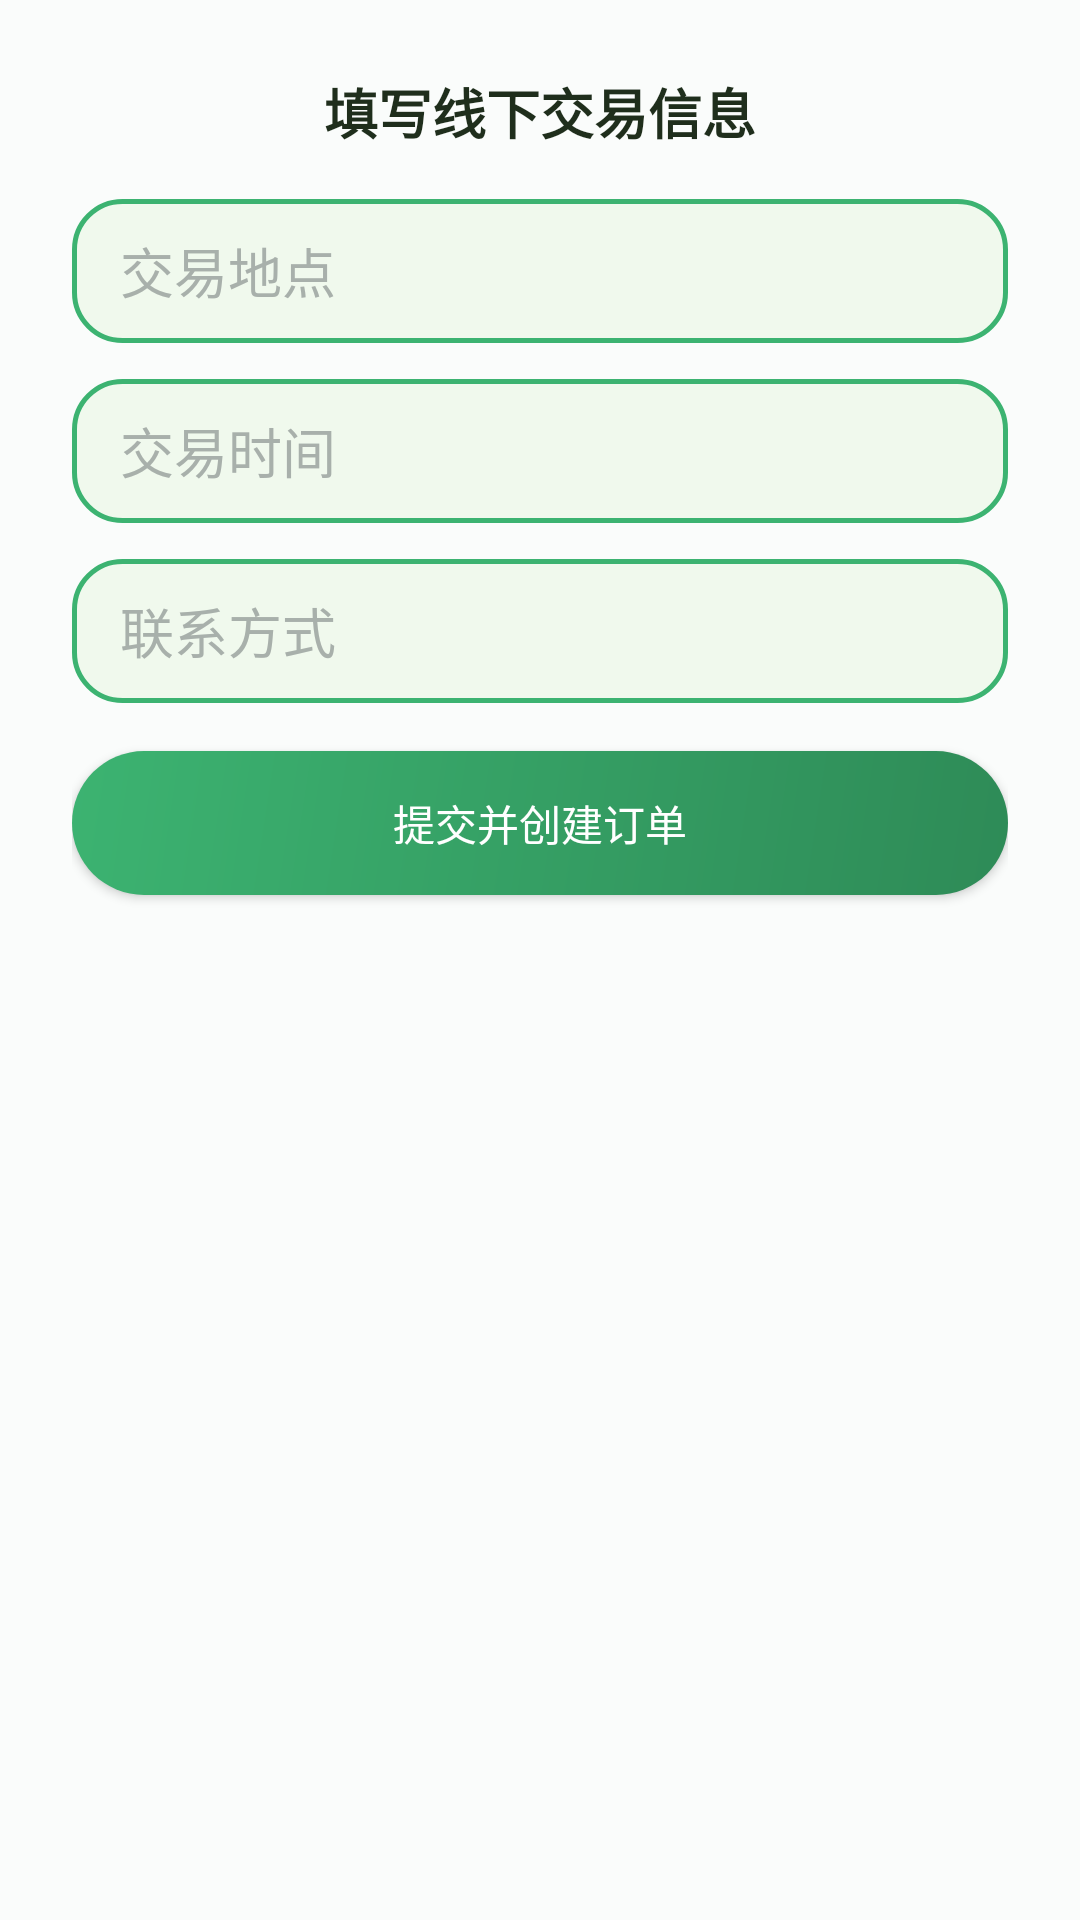

Reconstruct the res/layout file that produces this screen, plus the resources it refers to.
<!-- AndroidManifest.xml: application theme Theme.EtradeAndroid -->
<!-- res/layout/dialog_trade_info.xml -->
<?xml version="1.0" encoding="utf-8"?>
<LinearLayout xmlns:android="http://schemas.android.com/apk/res/android"
    android:layout_width="match_parent" android:layout_height="wrap_content"
    android:background="@color/background_card" android:orientation="vertical" 
    android:padding="24dp">
    <TextView android:text="填写线下交易信息" android:textSize="18sp"
        android:gravity="center" android:textStyle="bold"
        android:textColor="@color/text_primary"
        android:layout_width="match_parent" android:layout_height="wrap_content"/>
    <EditText android:id="@+id/et_location" android:layout_width="match_parent"
        android:layout_height="48dp" android:hint="交易地点" android:background="@drawable/bg_input"
        android:layout_marginTop="16dp" android:paddingHorizontal="16dp"
        android:textColor="@color/text_primary" android:textColorHint="@color/text_hint" />
    <EditText android:id="@+id/et_time" android:layout_width="match_parent"
        android:layout_height="48dp" android:hint="交易时间" android:background="@drawable/bg_input"
        android:layout_marginTop="12dp" android:paddingHorizontal="16dp"
        android:textColor="@color/text_primary" android:textColorHint="@color/text_hint" />
    <EditText android:id="@+id/et_contact" android:layout_width="match_parent"
        android:layout_height="48dp" android:hint="联系方式" android:background="@drawable/bg_input"
        android:layout_marginTop="12dp" android:paddingHorizontal="16dp"
        android:textColor="@color/text_primary" android:textColorHint="@color/text_hint" />
    <Button android:id="@+id/btn_submit" android:layout_width="match_parent"
        android:layout_height="48dp" android:background="@drawable/bg_btn_primary"
        android:text="提交并创建订单" android:textColor="@color/white" android:layout_marginTop="16dp"/>
</LinearLayout>
<!-- resources referenced by this layout -->
<resources>
  <color name="background_card">#FAFCFB</color>
  <color name="text_hint">#A8B0AB</color>
  <color name="text_primary">#1F2E1C</color>
  <color name="white">#FFFFFFFF</color>
  <!-- drawable bg_btn_primary (drawable) -->
  <?xml version="1.0" encoding="utf-8"?>
  <shape xmlns:android="http://schemas.android.com/apk/res/android">
      
      <gradient
          android:startColor="@color/primary_gradient_start"
          android:endColor="@color/primary_gradient_end"
          android:angle="135" />
      
      <corners android:radius="24dp" />
      
  </shape>
  <!-- drawable bg_input (drawable) -->
  <?xml version="1.0" encoding="utf-8"?>
  <shape xmlns:android="http://schemas.android.com/apk/res/android">
      
      <solid android:color="@color/background_light" />
      
      <corners android:radius="16dp" />
      
      <stroke android:width="1.5dp" android:color="@color/primary_green_light" />
  </shape>
  <style name="Theme.EtradeAndroid" parent="Base.Theme.EtradeAndroid" />
  <color name="primary_gradient_start">#2E8B57</color>
  <color name="primary_gradient_end">#3CB371</color>
  <color name="background_light">#F0F9ED</color>
  <color name="primary_green_light">#3CB371</color>
  <style name="Base.Theme.EtradeAndroid" parent="Theme.Material3.DayNight.NoActionBar">
          
          <item name="colorPrimary">@color/primary_green</item>
          <item name="colorOnPrimary">@color/white</item>
          <item name="colorPrimaryVariant">@color/primary_green_dark</item>
          
          
          <item name="colorSecondary">@color/accent_yellow</item>
          <item name="colorOnSecondary">@color/text_primary</item>
          
          
          <item name="android:statusBarColor">@color/primary_green</item>
          <item name="android:navigationBarColor">@color/background_white</item>
          
          
          <item name="android:windowBackground">@color/background_light</item>
          <item name="colorSurface">@color/background_white</item>
          <item name="colorOnSurface">@color/text_primary</item>
          
          
          <item name="shapeAppearanceSmallComponent">@style/ShapeAppearance.Etrade.Small</item>
          <item name="shapeAppearanceMediumComponent">@style/ShapeAppearance.Etrade.Medium</item>
          <item name="shapeAppearanceLargeComponent">@style/ShapeAppearance.Etrade.Large</item>
      </style>
  <color name="primary_green">#2E8B57</color>
  <color name="primary_green_dark">#267347</color>
  <color name="accent_yellow">#F7D44A</color>
  <color name="background_white">#FFFFFF</color>
  <style name="ShapeAppearance.Etrade.Small" parent="ShapeAppearance.Material3.SmallComponent">
          <item name="cornerFamily">rounded</item>
          <item name="cornerSize">12dp</item>
      </style>
  <style name="ShapeAppearance.Etrade.Medium" parent="ShapeAppearance.Material3.MediumComponent">
          <item name="cornerFamily">rounded</item>
          <item name="cornerSize">16dp</item>
      </style>
  <style name="ShapeAppearance.Etrade.Large" parent="ShapeAppearance.Material3.LargeComponent">
          <item name="cornerFamily">rounded</item>
          <item name="cornerSize">20dp</item>
      </style>
</resources>
